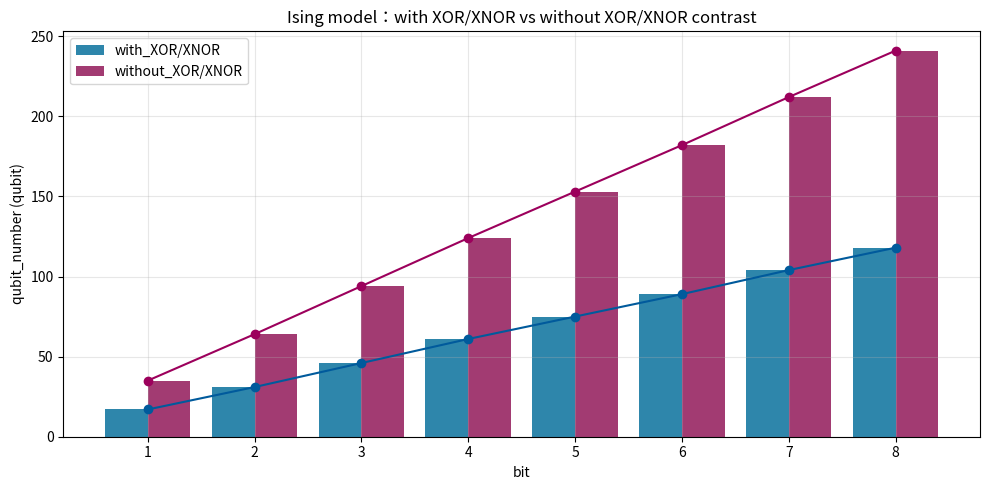

Here is the Python script that generated this plot:
import re
import matplotlib.pyplot as plt
import pandas as pd
from tabulate import tabulate

# ===================== 方案A：原生 XOR/XNOR 三次项模型 =====================
class IsingSystem_Native:
    def __init__(self):
        self.q_count = 0
        self.var_map = {}

        self.cubic_terms_list = []
        self.cubic_terms_full = []
        self.quad_terms_list = []
        self.min_energy = 0

    def get_q(self, desc):
        name = f"q[{self.q_count}]"
        self.var_map[name] = desc
        self.q_count += 1
        return name

    def get_higher_order_ising_contribution(self, gate_type, out_var, inputs):
        if gate_type == "NOT":
            a = inputs[0]
            x = out_var
            return f"(2*{a}*{x})", -2

        if len(inputs) == 2:
            a, b = inputs
            x = out_var
            if gate_type == "AND":
                return f"({a}*{b} - 2*{a}*{x} - 2*{b}*{x} - {a} - {b} + 2*{x})", -3
            elif gate_type == "OR":
                return f"({a}*{b} - 2*{a}*{x} - 2*{b}*{x} + {a} + {b} - 2*{x})", -3
            elif gate_type == "XOR":
                return f"(-{a}*{b} - {a}*{x} - {b}*{x} + 1)", 0
            elif gate_type == "XNOR":
                return f"({a}*{b} + {a}*{x} + {b}*{x} - 1)", 0
        return "0", 0

    def add_gate(self, gate_type, inputs, desc):
        out_q = self.get_q(desc)
        expr_str, offset = self.get_higher_order_ising_contribution(gate_type, out_q, inputs)
        self.min_energy += offset
        clean_expr = expr_str.replace("(", "").replace(")", "")
        terms = re.split(r'(?=[+-])', clean_expr.replace(" ", ""))
        for term in terms:
            term = term.strip()
            if not term:
                continue
            clean_term_str = term[1:] if term.startswith('+') else term
            vars_in_term = re.findall(r"q\[\d+\]", term)
            if len(vars_in_term) == 3:
                self.cubic_terms_full.append(clean_term_str)
                self.cubic_terms_list.append(clean_term_str)
            else:
                self.quad_terms_list.append(clean_term_str)
        return out_q

    def XOR(self, a, b, name):
        return self.add_gate("XOR", [a, b], name)

    def OR_Tree(self, bits, name):
        current = bits
        layer = 0
        while len(current) > 1:
            next_layer = []
            i = 0
            while i < len(current):
                rem = len(current) - i
                if rem >= 3:
                    res = self.add_gate("OR", [current[i], current[i+1], current[i+2]], f"Tree_{name}_L{layer}")
                    next_layer.append(res)
                    i += 3
                elif rem == 2:
                    res = self.add_gate("OR", [current[i], current[i+1]], f"Tree_{name}_L{layer}")
                    next_layer.append(res)
                    i += 2
                else:
                    next_layer.append(current[i])
                    i += 1
            current = next_layer
            layer += 1
        return current[0]

# ===================== 方案B：组合门 XOR（原始拼接方式）=====================
class IsingSystem_Composite:
    def __init__(self):
        self.q_count = 0
        self.var_map = {}

        self.cubic_terms_list = []
        self.cubic_terms_full = []
        self.quad_terms_list = []
        self.min_energy = 0

    def get_q(self, desc):
        name = f"q[{self.q_count}]"
        self.var_map[name] = desc
        self.q_count += 1
        return name

    # ✅ 修复：参数名统一为 out_var
    def get_higher_order_ising_contribution(self, gate_type, out_var, inputs):
        if gate_type == "NOT":
            a = inputs[0]
            x = out_var
            return f"(2*{a}*{x})", -2
        if len(inputs) == 2:
            a, b = inputs
            x = out_var
            if gate_type == "AND":
                return f"({a}*{b} - 2*{a}*{x} - 2*{b}*{x} - {a} - {b} + 2*{x})", -3
            elif gate_type == "OR":
                return f"({a}*{b} - 2*{a}*{x} - 2*{b}*{x} + {a} + {b} - 2*{x})", -3
        return "0", 0

    def add_gate(self, gate_type, inputs, desc):
        out_q = self.get_q(desc)
        expr_str, offset = self.get_higher_order_ising_contribution(gate_type, out_q, inputs)
        self.min_energy += offset
        clean_expr = expr_str.replace("(", "").replace(")", "")
        terms = re.split(r'(?=[+-])', clean_expr.replace(" ", ""))
        for term in terms:
            term = term.strip()
            if not term:
                continue
            clean_term_str = term[1:] if term.startswith('+') else term
            vars_in_term = re.findall(r"q\[\d+\]", term)
            if len(vars_in_term) == 3:
                self.cubic_terms_full.append(clean_term_str)
                self.cubic_terms_list.append(clean_term_str)
            else:
                self.quad_terms_list.append(clean_term_str)
        return out_q

    def XOR(self, a, b, internal_name):
        or_res = self.add_gate("OR", [a, b], f"Aux_OR({internal_name})")
        and_res = self.add_gate("AND", [a, b], f"Aux_AND({internal_name})")
        nand_res = self.add_gate("NOT", [and_res], f"Aux_NAND({internal_name})")
        return self.add_gate("AND", [or_res, nand_res], f"XOR_OUT({internal_name})")

    def OR_Tree(self, bits, name):
        current = bits
        layer = 0
        while len(current) > 1:
            next_layer = []
            i = 0
            while i < len(current):
                rem = len(current) - i
                if rem >= 3:
                    res = self.add_gate("OR", [current[i], current[i+1], current[i+2]], f"Tree_{name}_L{layer}")
                    next_layer.append(res)
                    i += 3
                elif rem == 2:
                    res = self.add_gate("OR", [current[i], current[i+1]], f"Tree_{name}_L{layer}")
                    next_layer.append(res)
                    i += 2
                else:
                    next_layer.append(current[i])
                    i += 1
            current = next_layer
            layer += 1
        return current[0]

# ===================== 4bit 加法器构建函数 =====================
def build_adder(ising_class, bit_width=4):
    gen = ising_class()
    A, B = [], []
    for i in range(bit_width):
        A.append(gen.get_q(f"A{i}"))
        B.append(gen.get_q(f"B{i}"))
    Cin = gen.get_q("Cin")

    # RCA
    S_RCA = []
    c_curr = Cin
    for i in range(bit_width):
        t1 = gen.XOR(A[i], B[i], f"RCA_t1_{i}")
        s = gen.XOR(t1, c_curr, f"RCA_sum_{i}")
        S_RCA.append(s)
        ab = gen.add_gate("AND", [A[i], B[i]], f"AB_{i}")
        ac = gen.add_gate("AND", [A[i], c_curr], f"AC_{i}")
        bc = gen.add_gate("AND", [B[i], c_curr], f"BC_{i}")
        c_curr = gen.add_gate("OR", [ab, ac, bc], f"C_{i}")
    C_RCA = c_curr

    # CLA
    G = [gen.add_gate("AND", [A[i], B[i]], f"G{i}") for i in range(bit_width)]
    P = [gen.XOR(A[i], B[i], f"P{i}") for i in range(bit_width)]
    C_CLA_Chain = [Cin]
    for i in range(bit_width):
        pc = gen.add_gate("AND", [P[i], C_CLA_Chain[-1]], f"PC_{i}")
        c_next = gen.add_gate("OR", [G[i], pc], f"C_CLA_{i}")
        C_CLA_Chain.append(c_next)
    S_CLA = [gen.XOR(P[i], C_CLA_Chain[i], f"S_CLA_{i}") for i in range(bit_width)]
    C_CLA = C_CLA_Chain[-1]

    # Miter
    diffs = [gen.XOR(S_RCA[i], S_CLA[i], f"Diff_{i}") for i in range(bit_width)]
    diffs.append(gen.XOR(C_RCA, C_CLA, "Diff_Cout"))
    gen.OR_Tree(diffs, "FinalDiff")
    return gen.q_count

# ===================== 统计与绘图 =====================
if __name__ == "__main__":
    bits_list = [1,2,3,4,5,6,7,8]
    native_qubits = []
    composite_qubits = []

    print("\n[+] 正在计算 qubit 用量...")
    for b in bits_list:
        q1 = build_adder(IsingSystem_Native, b)
        q2 = build_adder(IsingSystem_Composite, b)
        native_qubits.append(q1)
        composite_qubits.append(q2)

    # 表格输出
    data = pd.DataFrame({
        "bits": bits_list,
        "with_XOR/XNOR(qubit)": native_qubits,
        "without_XOR(qubit)": composite_qubits,
        "extra_qubit": [c-n for c,n in zip(composite_qubits, native_qubits)]
    })
    print("\n" + "="*80)
    print(" 4bits_adder Ising model qubit contrast ")
    print("="*80)
    print(tabulate(data, headers='keys', tablefmt='grid', showindex=False))

    # 画图
    plt.figure(figsize=(10,5))
    plt.bar([x-0.2 for x in bits_list], native_qubits, width=0.4, label="with_XOR/XNOR", color="#2E86AB")
    plt.bar([x+0.2 for x in bits_list], composite_qubits, width=0.4, label="without_XOR/XNOR", color="#A23B72")
    plt.plot(bits_list, native_qubits, 'o-', color='#005a9c')
    plt.plot(bits_list, composite_qubits, 'o-', color='#9c005c')

    plt.xlabel("bit")
    plt.ylabel("qubit_number (qubit)")
    plt.title("Ising model：with XOR/XNOR vs without XOR/XNOR contrast")
    plt.xticks(bits_list)
    plt.legend()
    plt.grid(alpha=0.3)
    plt.tight_layout()
    plt.show()
